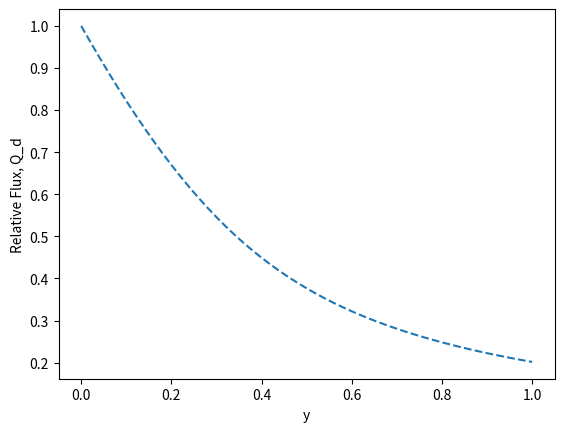
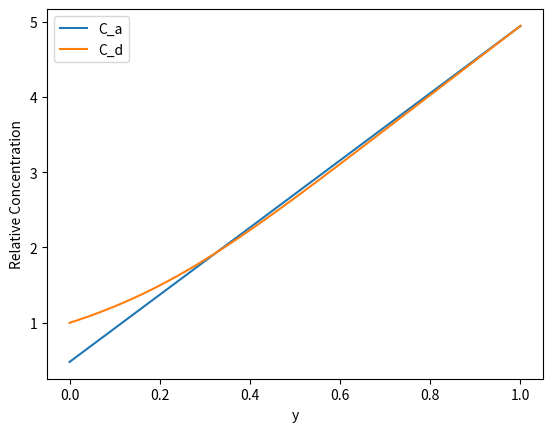
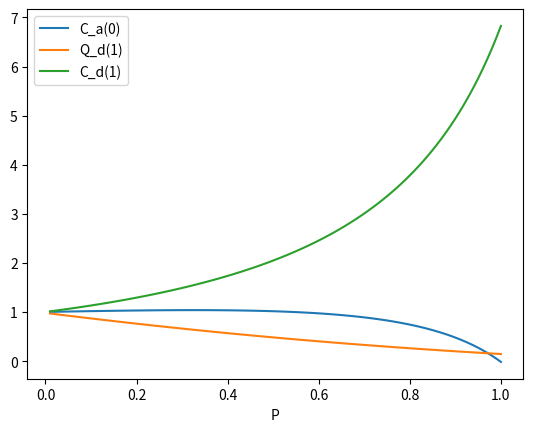

Source code (Python) for these figures, in order:

#     -------------------------------------------------------------------
# 
#      Solve the nephron equations for the loop of Henle (no ADH)
# 
#      For Chapter 17, Section 17.3.2 of
#      Keener and Sneyd, Mathematical Physiology, 3rd Edition, Springer.
# 
# [redacted]
# 
#     -------------------------------------------------------------------

import numpy as np
import matplotlib.pyplot as plt
import scipy.optimize as sci


# Define the system of equations
def des(U):
    Sd = U[:N]
    Qa = U[N]
    [Qd,Qs,Sd,Sa,Ss,Cd,Ca,Cs] = get_fs(U)
    Fd = Ss / Qs - Sd / Qd

    eqSd = np.zeros_like(Sd)
    eqSd[0] = Sd[0] - 1
    eqSd[1:-1] = (Sd[1:-1] - Sd[:-2]) / dy - Hd * Fd[:-2]
    eqSd[-1] = (Sd[-1] - Sd[-2]) / dy - Hd * Fd[-2]
    eqQa = Sd[-1] - 1 - (Qa + 1) * rd * Hd + DPd * Hd

    return np.concatenate((eqSd, [eqQa]))


def get_fs(U):
    Sd = U[:N]
    Qa = U[N]
    Qd = 1 + (1 - Sd - DPd * Hd * y) / (rd * Hd)
    Qs = -Qd - Qa
    Cd = Sd / Qd
    Ca = Cd[-1] - P * (y - 1) / Qa
    Sa = Qa * Ca
    Ss = -Sa - Sd
    Cs = Ss / Qs
    return [Qd,Qs,Sd,Sa,Ss,Cd,Ca,Cs]


# Parameters
P = 0.9
DPd = 0.15
DPc = 0.22
Hd = 0.1
rd = 0.15
Ka = 0.2
N = 51
y = np.linspace(0, 1, N)
dy = y[2] - y[1]

# Initial guess
Qa = -0.5
Qd = -Qa * y + (1 - y)
Sd = -(Qd - 1) * (rd * Hd) + 1 - DPd * Hd * y
X0 = [np.concatenate((Sd, [Qa]))]

# Solve the system of equations
U = sci.fsolve(des, X0)

# Extract variables
[Qd,Qs,Sd,Sa,Ss,Cd,Ca,Cs] = get_fs(U)

# Plot results
plt.figure()
plt.plot(y, Qd, '--')
plt.xlabel('y')
plt.ylabel('Relative Flux, Q_d')

plt.figure()
plt.plot(y, Ca, label='C_a')
plt.plot(y, Cd, label='C_d')
plt.xlabel('y')
plt.ylabel('Relative Concentration')
plt.legend()


# now loop on P for no ADH case:
# make up an initial guess

Qa = -0.5
Qd = -Qa * y + (1 - y)
Sd = -(Qd - 1) * (rd * Hd) + 1 - DPd * Hd * y 
X0 = np.concatenate((Sd, [Qa]))

# Loop over P values
Plist = np.arange(0.01, 1.01, 0.01)
QdP = np.zeros_like(Plist)
Ca0 = np.zeros_like(Plist)
Cd1 = np.zeros_like(Plist)

for j, P in enumerate(Plist):
    U = sci.fsolve(des, X0)
    X0 = U
    Sd = U[:N]
    Qa = U[N]
    Qd, Qs, Sd, Sa, Ss, Cd, Ca, Cs = get_fs(U)
    QdP[j] = Qd[-1]
    Ca0[j] = Ca[0]
    Cd1[j] = Cd[-1]

# Plot results
plt.figure()
plt.plot(Plist, Ca0, label='C_a(0)')
plt.plot(Plist, QdP, label='Q_d(1)')
plt.plot(Plist, Cd1, label='C_d(1)')
plt.xlabel('P')
plt.legend()

